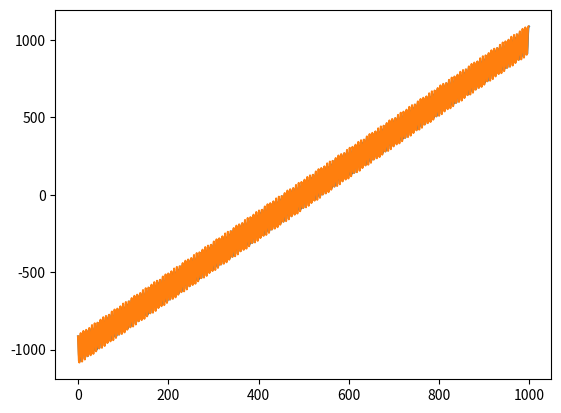

Recreate this plot in Python.
import numpy as np
import matplotlib.pyplot as plt

t = np.linspace(0,1000,1000)
x = 100*np.sin(t)
y = (t-500)**2
z = t

# Method 1: Individual Gradients
dx = np.gradient(x,1)
dy = np.gradient(y,1)
dz = np.gradient(z,1)

print(f'Method 1: {dx[5]+dy[5]+dz[5]}')

# Method 2: Add together
dists = []
for i in range(len(x)-1):
    dists.append((x[i+1]-x[i])+(y[i+1]-y[i])+z[i+1]-z[i])
print(f'Method 2: {dists[5]}')

plt.plot(dx+dy+dz)
plt.plot(dists)
plt.show()
